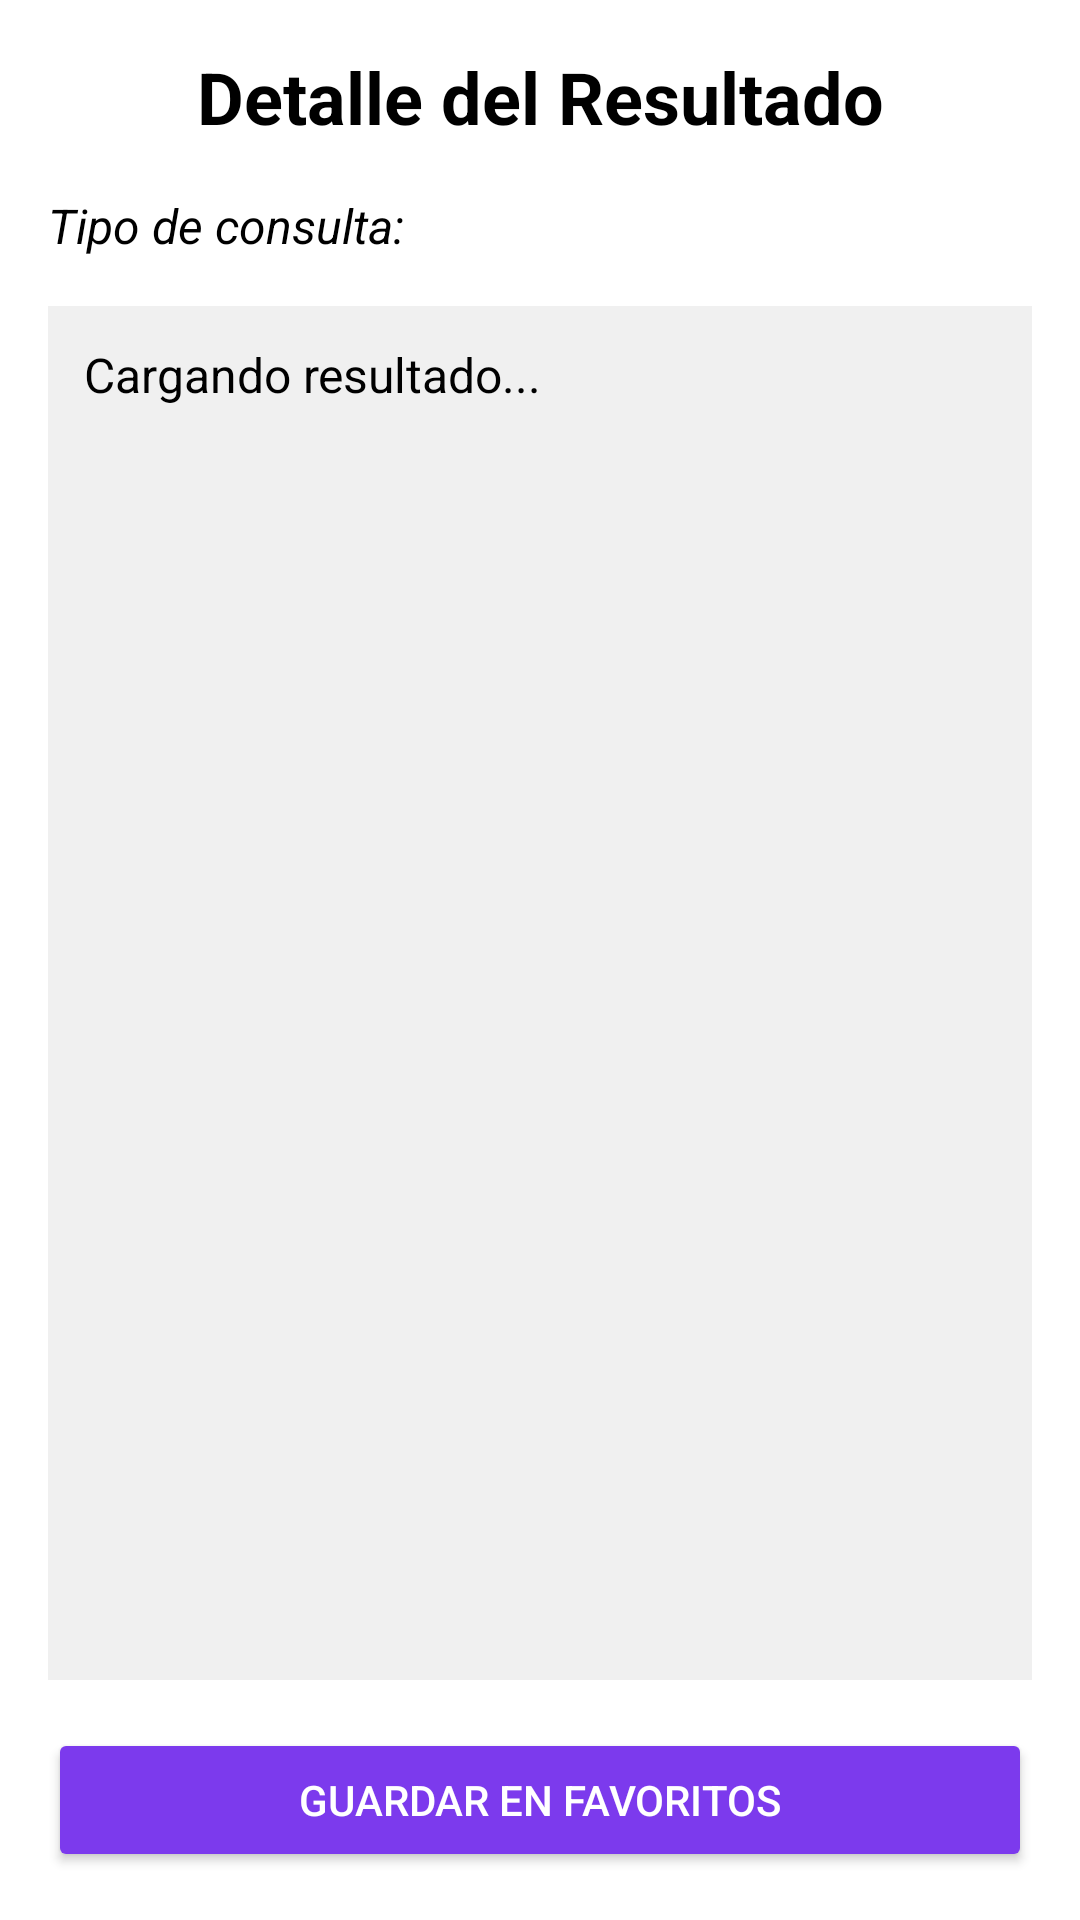

Reconstruct the res/layout file that produces this screen, plus the resources it refers to.
<!-- AndroidManifest.xml: application theme Theme.EP3 -->
<!-- res/layout/activity_detalle.xml -->
<?xml version="1.0" encoding="utf-8"?>
<LinearLayout xmlns:android="http://schemas.android.com/apk/res/android"
    android:layout_width="match_parent"
    android:layout_height="match_parent"
    android:orientation="vertical"
    android:padding="16dp"
    android:background="@color/white">

    <TextView
        android:layout_width="match_parent"
        android:layout_height="wrap_content"
        android:text="Detalle del Resultado"
        android:textSize="24sp"
        android:textStyle="bold"
        android:gravity="center"
        android:layout_marginBottom="16dp"
        android:textColor="@color/black"/>

    <TextView
        android:id="@+id/tvTipoConsulta"
        android:layout_width="match_parent"
        android:layout_height="wrap_content"
        android:text="Tipo de consulta:"
        android:textStyle="italic"
        android:textSize="16sp"
        android:textColor="@color/black"
        android:layout_marginBottom="16dp"/>

    <ScrollView
        android:layout_width="match_parent"
        android:layout_height="0dp"
        android:layout_weight="1"
        android:layout_marginBottom="16dp"
        android:background="#F0F0F0"
        android:padding="12dp">

        <TextView
            android:id="@+id/tvResultadoFinal"
            android:layout_width="match_parent"
            android:layout_height="wrap_content"
            android:textColor="@color/black"
            android:text="Cargando resultado..."
            android:textSize="16sp"/>
    </ScrollView>

    
    <Button
        android:id="@+id/btnFavorito"
        android:layout_width="match_parent"
        android:layout_height="wrap_content"
        android:text="Guardar en Favoritos"
        android:backgroundTint="@color/morado"
        android:textColor="@color/white"/>

</LinearLayout>
<!-- resources referenced by this layout -->
<resources>
  <color name="black">#FF000000</color>
  <color name="morado">#FF7C3AED</color>
  <color name="white">#FFFFFFFF</color>
  <style name="Theme.EP3" parent="Theme.Material3.Light.NoActionBar">
          <item name="colorPrimary">@color/morado</item>
          <item name="android:windowLightStatusBar">true</item>
      </style>
</resources>
